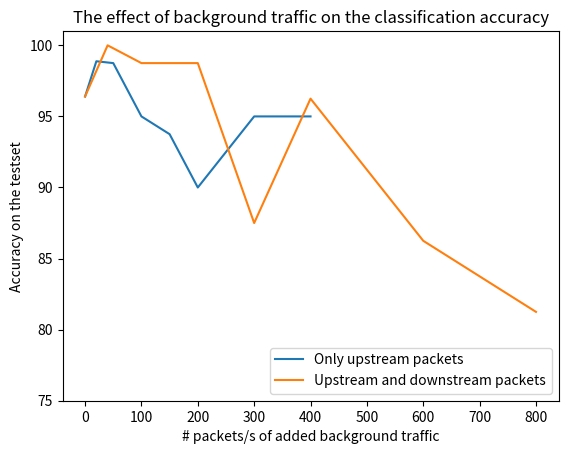

Python code for this plot:
import matplotlib.pyplot as plt

packetrate_up = [0,20,50,100,150,200,300,400]
accuracy_up = [96.40,98.88,98.75,95,93.75,90,95,95]

packetrate_ud = [0,40,100,200,300,400,600,800]
accuracy_ud = [96.40,100,98.75,98.75,87.5,96.25,86.25,81.25]

plt.ylim([75,101])
plt.plot(packetrate_up, accuracy_up, label='Only upstream packets')
plt.plot(packetrate_ud, accuracy_ud, label='Upstream and downstream packets')
plt.title('The effect of background traffic on the classification accuracy')
plt.ylabel('Accuracy on the testset')
plt.xlabel('# packets/s of added background traffic')
plt.legend(loc=4)
plt.show()

